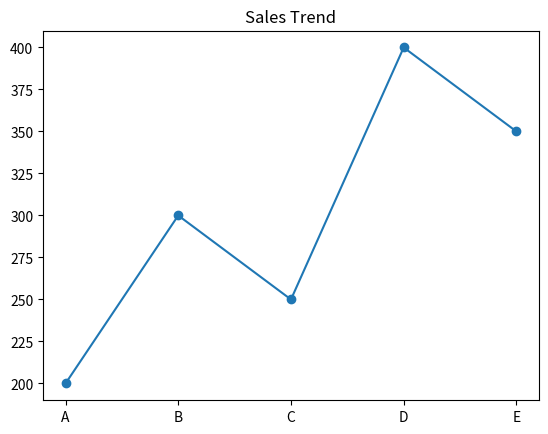
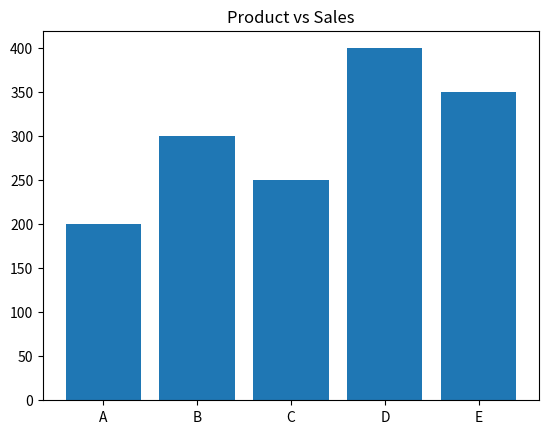
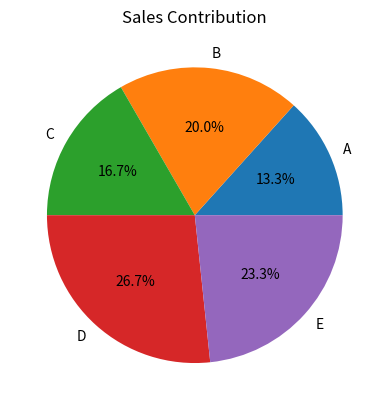
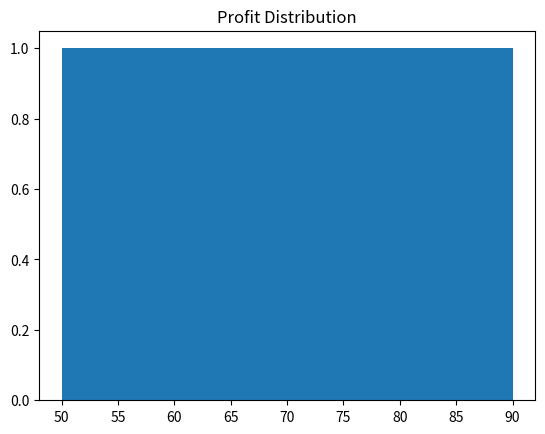
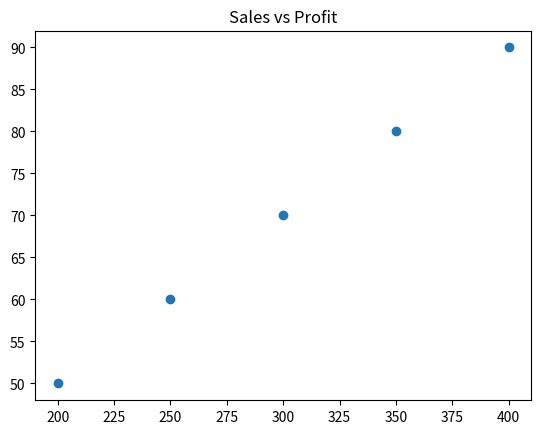

Here is the Python script that generated these plots, in order:
import numpy as np
import pandas as pd
import matplotlib.pyplot as plt

sales=np.array([200,300,250,400,350])
profit=np.array([50,70,60,90,80])
products=["A","B","C","D","E"]

df=pd.DataFrame({"Products":products,"Sales":sales,"Profit":profit})
print(df)

#line
plt.plot(products,sales,marker='o')
plt.title("Sales Trend")
plt.show()

#bar 
plt.bar(products,sales)
plt.title("Product vs Sales")
plt.show()

#pie
plt.pie(sales,labels=products,autopct='%1.1f%%')
plt.title("Sales Contribution")
plt.show()

#hist
plt.hist(profit,bins=5)
plt.title("Profit Distribution")
plt.show()

#scatterplot
plt.scatter(sales,profit)
plt.title("Sales vs Profit")
plt.show()
